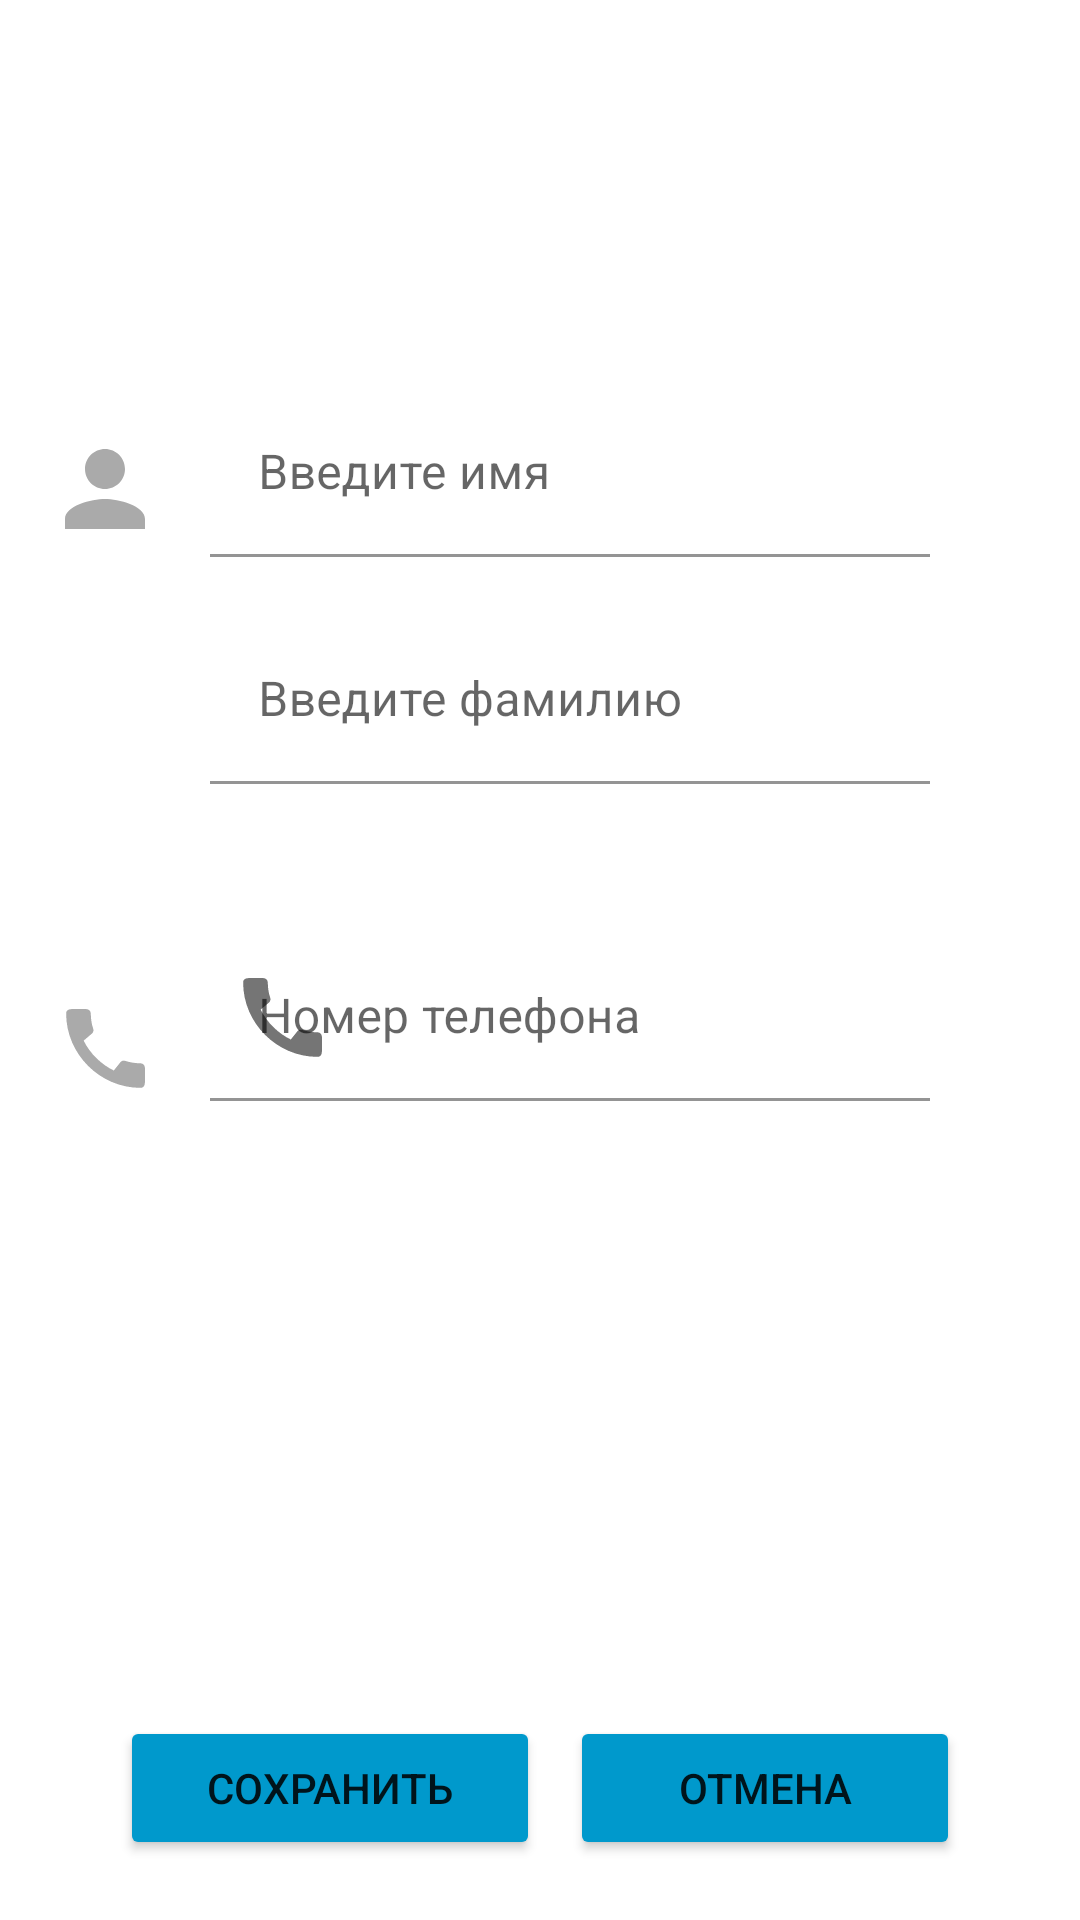

Produce the Android XML layout that renders to this screen, including the resource entries it uses.
<!-- AndroidManifest.xml: application theme Theme.ListContacts -->
<!-- res/layout/activity_add.xml -->
<?xml version="1.0" encoding="utf-8"?>
<androidx.constraintlayout.widget.ConstraintLayout
    xmlns:android="http://schemas.android.com/apk/res/android"
    xmlns:app="http://schemas.android.com/apk/res-auto"
    xmlns:tools="http://schemas.android.com/tools"
    android:layout_width="match_parent"
    android:layout_height="match_parent"
    tools:context=".view.feature.listcontacts.MainActivity">


    <ImageView
        android:layout_width="wrap_content"
        android:layout_height="wrap_content"
        app:layout_constraintRight_toLeftOf="@+id/enterName"
        app:layout_constraintLeft_toLeftOf="parent"
        app:layout_constraintTop_toTopOf="parent"
        app:layout_constraintBottom_toBottomOf="@+id/enterName"
        android:layout_marginTop="140dp"
        android:src="@drawable/contact_pic"/>

    <ImageView
        android:layout_width="wrap_content"
        android:layout_height="wrap_content"
        app:layout_constraintRight_toLeftOf="@+id/phone"
        app:layout_constraintLeft_toLeftOf="parent"
        app:layout_constraintBottom_toBottomOf="@+id/phone"
        android:src="@drawable/phone"/>


    <com.google.android.material.textfield.TextInputLayout
        android:id="@+id/enterName"
        android:layout_width="match_parent"
        android:layout_height="wrap_content"
        app:layout_constraintLeft_toLeftOf="parent"
        app:layout_constraintRight_toRightOf="parent"
        app:layout_constraintTop_toTopOf="parent"
        android:layout_marginTop="130dp"
        android:layout_marginStart="@dimen/margin_horis"
        android:layout_marginEnd="50dp"
        app:boxBackgroundColor = "@android:color/black"
        app:startIconTint = "@android:color/holo_blue_dark"
        app:endIconTint = "@android:color/holo_green_dark"
        app:boxStrokeColor = "@color/purple_700"
        android:hint="Введите имя"
        app:hintTextColor = "@android:color/holo_red_dark"
        app:endIconMode = "clear_text">

        <com.google.android.material.textfield.TextInputEditText
            android:id="@+id/enterNameText"
            android:layout_width="match_parent"
            android:layout_height="wrap_content"
            android:inputType="text"
            android:textColor="@color/black"
            android:backgroundTint="@android:color/white"/>

    </com.google.android.material.textfield.TextInputLayout>

    <com.google.android.material.textfield.TextInputLayout
        android:id="@+id/enterSecondName"
        android:layout_width="match_parent"
        android:layout_height="wrap_content"
        app:layout_constraintTop_toBottomOf="@+id/enterName"
        android:layout_marginTop="20dp"
        android:layout_marginRight="50dp"
        android:layout_marginLeft="70dp"
        app:boxBackgroundColor = "@android:color/black"
        app:startIconTint = "@android:color/holo_blue_dark"
        app:endIconTint = "@android:color/holo_green_dark"
        app:boxStrokeColor = "@color/purple_700"
        android:hint="Введите фамилию"
        app:hintTextColor = "@android:color/holo_red_dark"
        app:endIconMode = "clear_text">

        <com.google.android.material.textfield.TextInputEditText
            android:id="@+id/enterSecondNameText"
            android:layout_width="match_parent"
            android:layout_height="wrap_content"
            android:inputType="text"
            android:textColor="@color/black"
            android:backgroundTint="@android:color/white"/>
    </com.google.android.material.textfield.TextInputLayout>

    <com.google.android.material.textfield.TextInputLayout
        android:id="@+id/phone"
        app:startIconDrawable="@drawable/phone"
        app:endIconDrawable="@drawable/phone"
        android:layout_width="match_parent"
        android:layout_height="wrap_content"
        app:layout_constraintTop_toBottomOf="@+id/enterSecondName"
        android:layout_marginTop="50dp"
        android:layout_marginRight="50dp"
        android:layout_marginLeft="70dp"
        app:boxBackgroundColor = "@android:color/black"
        app:endIconTint = "@android:color/holo_green_dark"
        app:boxStrokeColor = "@color/purple_700"
        android:hint="Номер телефона"
        app:hintTextColor = "@color/purple_700"
        app:endIconMode = "clear_text">

        <com.google.android.material.textfield.TextInputEditText
            android:id="@+id/phoneText"
            android:layout_width="match_parent"
            android:layout_height="wrap_content"
            android:inputType="phone"
            android:textColor="@color/black"
            android:backgroundTint="@android:color/white"/>
    </com.google.android.material.textfield.TextInputLayout>

    <Button
        android:id="@+id/save"
        android:layout_width="140dp"
        android:layout_height="wrap_content"
        android:layout_marginBottom="20dp"
        android:layout_marginLeft="40dp"
        app:layout_constraintLeft_toLeftOf="parent"
        app:layout_constraintBottom_toBottomOf="parent"
        android:text="@string/Save"
        android:backgroundTint="@android:color/holo_blue_dark"/>

    <Button
        android:id="@+id/cancel"
        android:layout_width="130dp"
        android:layout_height="wrap_content"
        android:layout_marginBottom="20dp"
        android:layout_marginRight="40dp"
        app:layout_constraintRight_toRightOf="parent"
        app:layout_constraintBottom_toBottomOf="parent"
        android:text="@string/Cancel"
        android:backgroundTint="@android:color/holo_blue_dark"/>




</androidx.constraintlayout.widget.ConstraintLayout>
<!-- resources referenced by this layout -->
<resources>
  <dimen name="margin_horis">70dp</dimen>
  <!-- drawable contact_pic (drawable) -->
  <vector
      android:height="40dp"
      android:tint="@android:color/darker_gray"
      android:viewportHeight="24"
      android:viewportWidth="24"
      android:width="40dp"
      xmlns:android="http://schemas.android.com/apk/res/android">
      <path
          android:fillColor="@android:color/white"
          android:pathData="M12,12c2.21,0 4,-1.79 4,-4s-1.79,
              -4 -4,-4 -4,1.79 -4,4 1.79,4 4,4zM12,14c-2.67,0 -8,
              1.34 -8,4v2h16v-2c0,-2.66 -5.33,-4 -8,-4z"/>
  </vector>
  <!-- drawable phone (drawable) -->
  <vector
      android:height="35dp"
      android:tint="@android:color/darker_gray"
      android:viewportHeight="24"
      android:viewportWidth="24"
      android:width="35dp"
      xmlns:android="http://schemas.android.com/apk/res/android">
      <path
          android:fillColor="@android:color/white"
          android:pathData="M20.01,15.38c-1.23,0 -2.42,
          -0.2 -3.53,-0.56 -0.35,-0.12 -0.74,-0.03 -1.01,
          0.24l-1.57,1.97c-2.83,-1.35 -5.48,-3.9 -6.89,
          -6.83l1.95,-1.66c0.27,-0.28 0.35,-0.67 0.24,
          -1.02 -0.37,-1.11 -0.56,-2.3 -0.56,-3.53 0,-0.54 -0.45,
          -0.99 -0.99,-0.99H4.19C3.65,3 3,3.24 3,3.99 3,13.28 10.73,21 20.01,21c0.71,
           0 0.99,-0.63 0.99,-1.18v-3.45c0,-0.54 -0.45,-0.99 -0.99,-0.99z"/>
  </vector>
  <string name="Cancel">Отмена</string>
  <string name="Save">Сохранить</string>
  <style name="Theme.ListContacts" parent="Theme.MaterialComponents.DayNight.DarkActionBar">
          
          <item name="colorPrimary">@color/purple_500</item>
          <item name="colorPrimaryVariant">@color/purple_700</item>
          <item name="colorOnPrimary">@color/white</item>
          
          <item name="colorSecondary">@color/teal_200</item>
          <item name="colorSecondaryVariant">@color/teal_700</item>
          <item name="colorOnSecondary">@color/black</item>
          
          <item name="android:statusBarColor" tools:targetApi="l">?attr/colorPrimaryVariant</item>
          
      </style>
  <!-- not gathered from this repository: default colours our renderer supplied (Android Studio template values) -->
  <color name="purple_500">#FF6200EE</color>
  <color name="purple_700">#FF3700B3</color>
  <color name="teal_200">#FF03DAC5</color>
  <color name="teal_700">#FF018786</color>
  <color name="black">#FF000000</color>
  <color name="white">#FFFFFFFF</color>
</resources>
